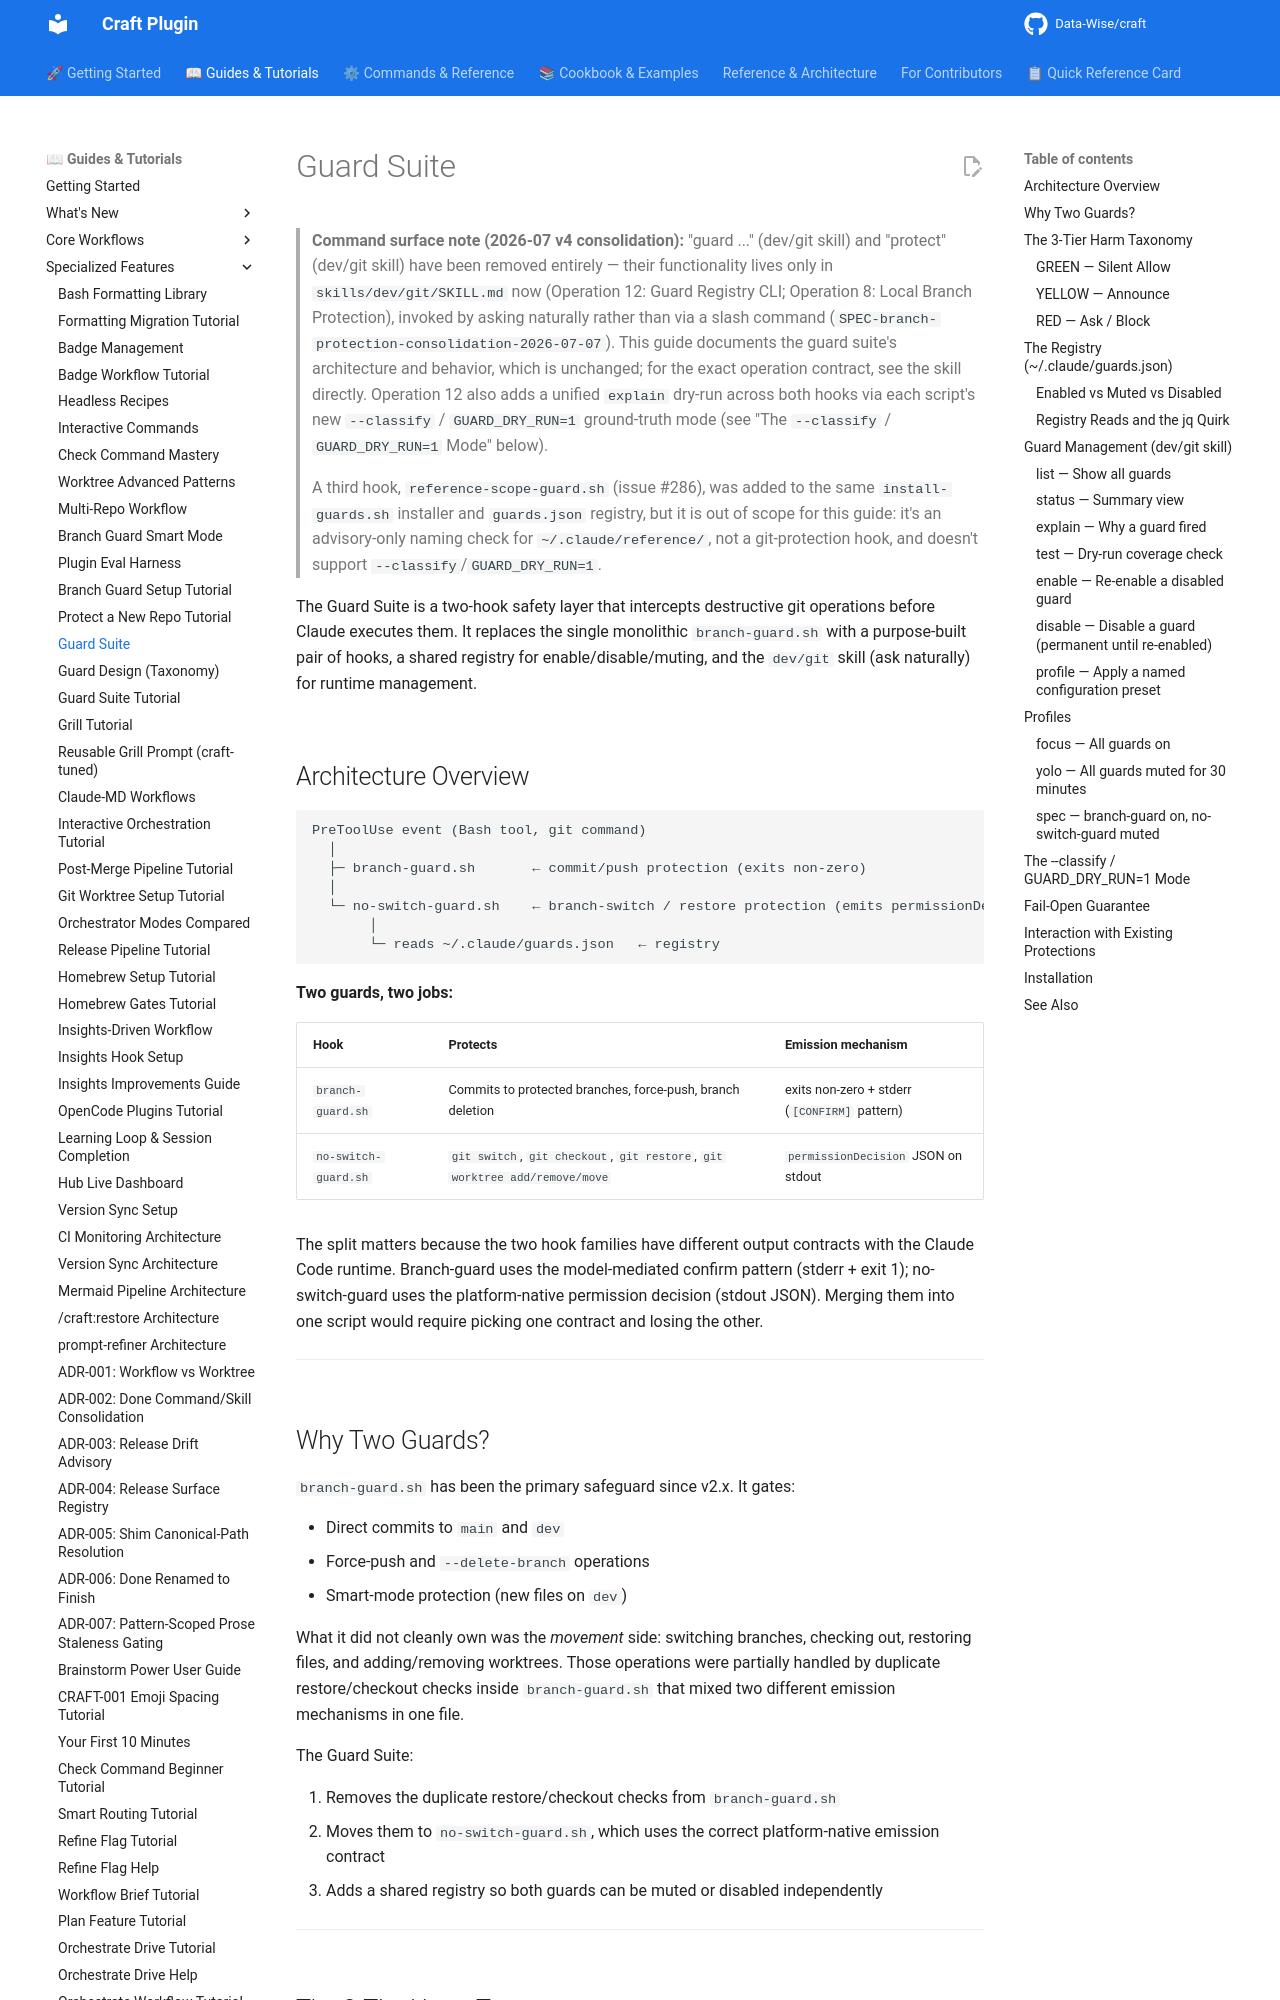

repository: Data-Wise/craft · page: guide/guard-suite/index.html · generator: mkdocs

# Guard Suite

> **Command surface note (2026-07 v4 consolidation):** "guard ..." (dev/git skill) and
> "protect" (dev/git skill) have been removed entirely — their functionality lives
> only in `skills/dev/git/SKILL.md` now (Operation 12: Guard Registry CLI;
> Operation 8: Local Branch Protection), invoked by asking naturally rather
> than via a slash command (`SPEC-branch-protection-consolidation-2026-07-07`).
> This guide documents the guard suite's architecture and behavior, which is
> unchanged; for the exact operation contract, see the skill directly.
> Operation 12 also adds a unified `explain` dry-run across both hooks via
> each script's new `--classify` / `GUARD_DRY_RUN=1` ground-truth mode (see
> "The `--classify` / `GUARD_DRY_RUN=1` Mode" below).
>
> A third hook, `reference-scope-guard.sh` (issue #286), was added to the
> same `install-guards.sh` installer and `guards.json` registry, but it
> is out of scope for this guide: it's an advisory-only naming check for
> `~/.claude/reference/`, not a git-protection hook, and doesn't support
> `--classify`/`GUARD_DRY_RUN=1`.

The Guard Suite is a two-hook safety layer that intercepts destructive git operations before Claude executes them. It replaces the single monolithic `branch-guard.sh` with a purpose-built pair of hooks, a shared registry for enable/disable/muting, and the `dev/git` skill (ask naturally) for runtime management.

## Architecture Overview

```
PreToolUse event (Bash tool, git command)
  │
  ├─ branch-guard.sh       ← commit/push protection (exits non-zero)
  │
  └─ no-switch-guard.sh    ← branch-switch / restore protection (emits permissionDecision JSON)
       │
       └─ reads ~/.claude/guards.json   ← registry
```

**Two guards, two jobs:**

| Hook | Protects | Emission mechanism |
|------|----------|--------------------|
| `branch-guard.sh` | Commits to protected branches, force-push, branch deletion | exits non-zero + stderr (`[CONFIRM]` pattern) |
| `no-switch-guard.sh` | `git switch`, `git checkout`, `git restore`, `git worktree add/remove/move` | `permissionDecision` JSON on stdout |

The split matters because the two hook families have different output contracts with the Claude Code runtime. Branch-guard uses the model-mediated confirm pattern (stderr + exit 1); no-switch-guard uses the platform-native permission decision (stdout JSON). Merging them into one script would require picking one contract and losing the other.

---
